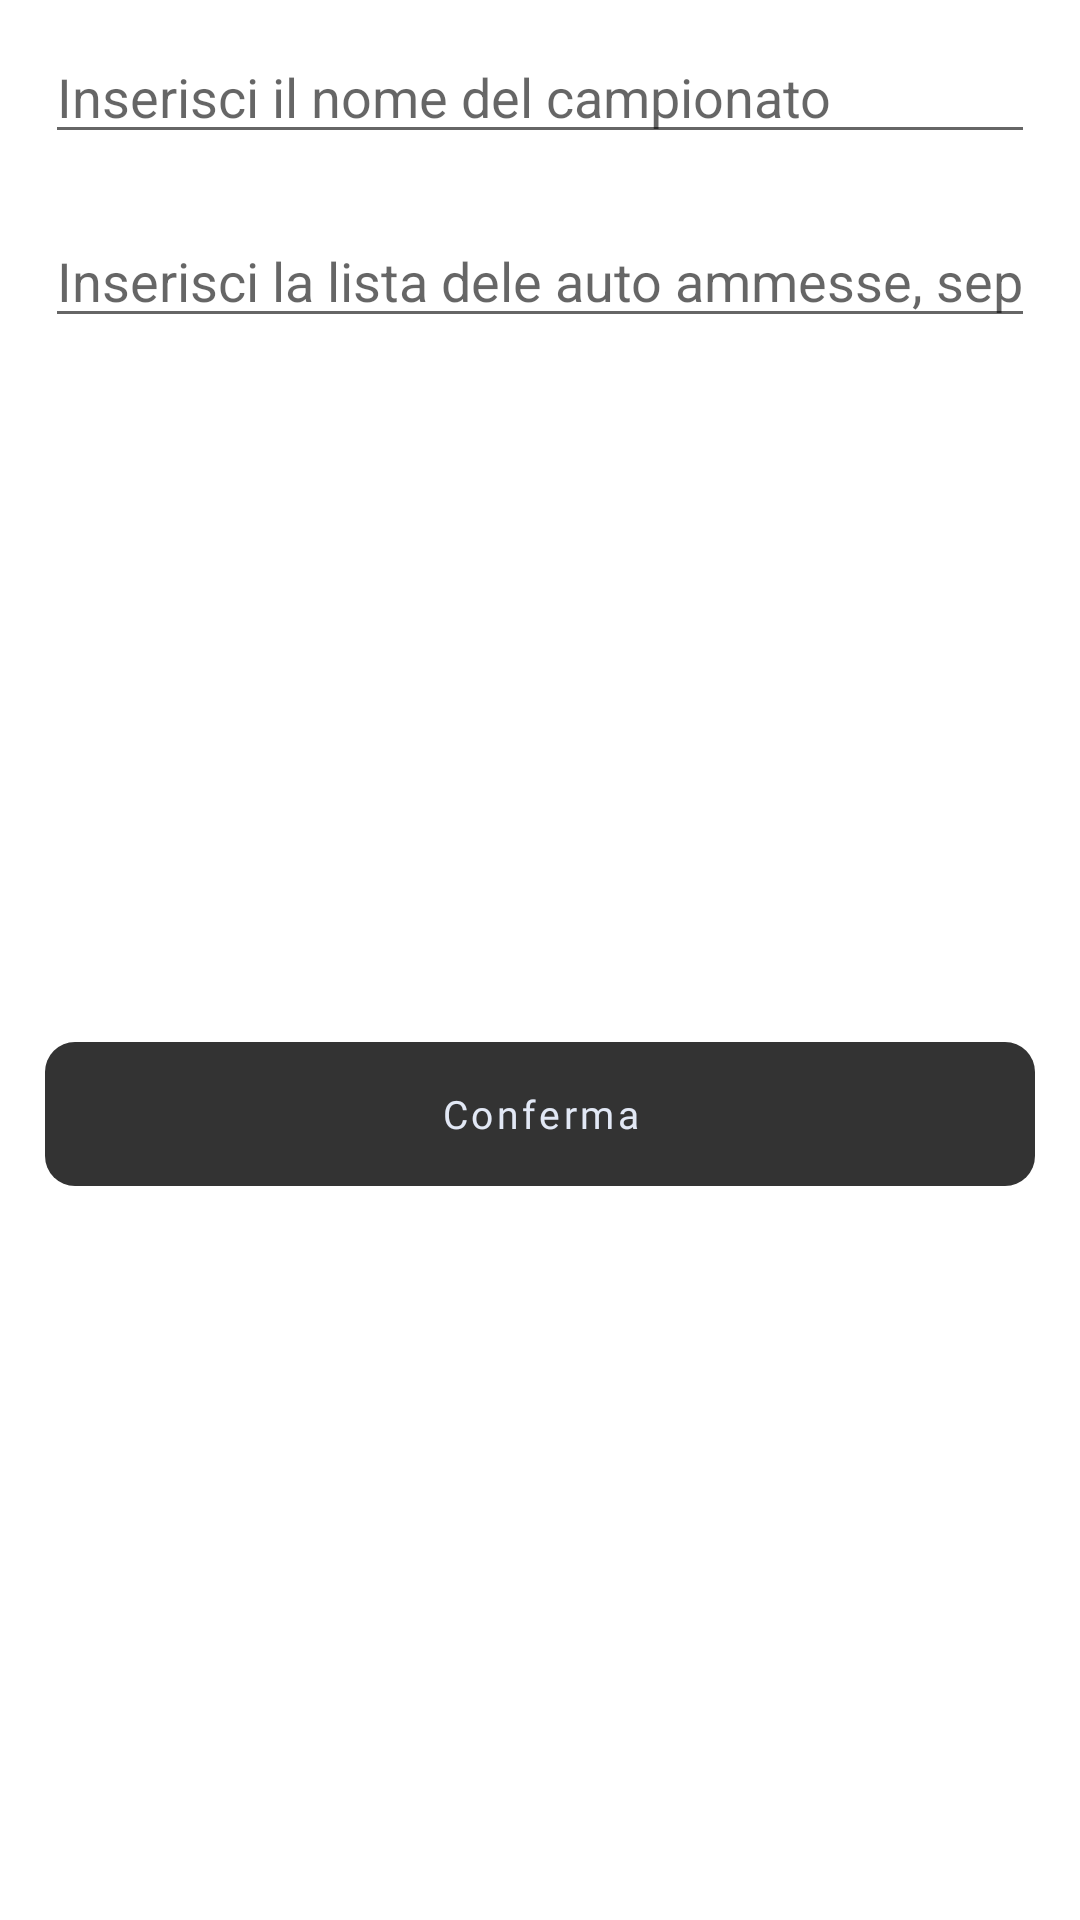

Write the Android layout XML for this screen, with the resource values it uses.
<!-- AndroidManifest.xml: application theme AppTheme -->
<!-- res/layout/activity_edit_championship.xml -->
<?xml version="1.0" encoding="utf-8"?>
<androidx.constraintlayout.widget.ConstraintLayout xmlns:android="http://schemas.android.com/apk/res/android"
                                                   xmlns:app="http://schemas.android.com/apk/res-auto"
                                                   android:layout_width="match_parent"
                                                   android:layout_height="match_parent">

    <EditText
            android:layout_width="0dp"
            android:layout_height="wrap_content"
            app:layout_constraintTop_toTopOf="parent"
            app:layout_constraintEnd_toEndOf="parent"
            app:layout_constraintStart_toStartOf="parent"
            android:layout_marginStart="15dp"
            android:layout_marginEnd="15dp"
            android:layout_marginTop="10dp"
            android:id="@+id/edit_championship_txt_name"
            android:hint="@string/edit_championship_txt_name_hint"
            android:inputType="text"
    />

    <ListView
            android:layout_width="0dp"
            android:layout_height="wrap_content"
            app:layout_constraintTop_toBottomOf="@id/edit_championship_txt_name"
            android:layout_marginTop="10dp"
            android:divider="@null"
            app:layout_constraintStart_toStartOf="@id/edit_championship_txt_name"
            app:layout_constraintEnd_toEndOf="@id/edit_championship_txt_name"
            android:id="@+id/edit_championship_lst_settings"
    />

    <EditText
            android:layout_width="0dp"
            android:layout_height="wrap_content"
            android:id="@+id/edit_championship_txt_cars"
            app:layout_constraintTop_toBottomOf="@id/edit_championship_lst_settings"
            android:layout_marginTop="10dp"
            app:layout_constraintStart_toStartOf="@id/edit_championship_txt_name"
            app:layout_constraintEnd_toEndOf="@id/edit_championship_txt_name"
            android:hint="@string/edit_championship_txt_cars_hint"
            android:inputType="text"

    />
    <com.google.android.material.button.MaterialButton
            style="@style/SimCareerButton"
            android:layout_width="0dp"
            android:layout_height="wrap_content"
            app:layout_constraintTop_toBottomOf="@id/edit_championship_txt_cars"
            app:layout_constraintEnd_toEndOf="@id/edit_championship_txt_name"
            app:layout_constraintStart_toStartOf="@id/edit_championship_txt_name"
            app:layout_constraintBottom_toBottomOf="parent"
            android:layout_marginBottom="20dp"
            android:layout_marginTop="10dp"
            android:id="@+id/edit_championship_btn_confirm"
            android:text="@string/edit_championship_btn_confirm"
    />

</androidx.constraintlayout.widget.ConstraintLayout>
<!-- resources referenced by this layout -->
<resources>
  <string name="edit_championship_btn_confirm">Conferma</string>
  <string name="edit_championship_txt_cars_hint">Inserisci la lista dele auto ammesse, separate da virgola</string>
  <string name="edit_championship_txt_name_hint">Inserisci il nome del campionato</string>
  <style name="SimCareerButton">
  
          <item name="android:textAlignment" tools:targetApi="jelly_bean_mr1">center</item>
          <item name="android:background">@drawable/rounded_button</item>
          <item name="android:backgroundTint" tools:targetApi="lollipop">@color/btn_blue_background</item>
          <item name="android:iconTint" tools:targetApi="o">@android:color/transparent</item>
          <item name="cornerRadius">@dimen/btn_corner_radius</item>
          <item name="android:textSize">@dimen/btn_text_size</item>
          <item name="android:textColor">@color/btn_text_color</item>
          <item name="strokeColor">@color/btn_stroke_color</item>
          <item name="strokeWidth">@dimen/btn_stroke_width</item>
          <item name="android:textAllCaps">false</item>
          <item name="android:fontFamily" tools:targetApi="jelly_bean">@font/arial</item>
  
      </style>
  <style name="AppTheme" parent="Theme.MaterialComponents.Light.NoActionBar">
          
          <item name="colorPrimary">@color/colorPrimary</item>
          <item name="colorPrimaryDark">@color/colorPrimaryDark</item>
      </style>
  <!-- drawable rounded_button (drawable) -->
  <?xml version="1.0" encoding="UTF-8"?>
  <selector xmlns:android="http://schemas.android.com/apk/res/android">
      <item android:state_pressed="true" >
          <shape>
              <corners
                      android:radius="10dp" />
              <padding
                      android:left="10dp"
                      android:top="10dp"
                      android:right="10dp"
                      android:bottom="10dp" />
          </shape>
      </item>
      <item>
          <shape>
              <corners
                      android:radius="10dp" />
              <padding
                      android:left="10dp"
                      android:top="10dp"
                      android:right="10dp"
                      android:bottom="10dp" />
          </shape>
      </item>
  </selector>
  <color name="btn_blue_background">#446D9F</color>
  <dimen name="btn_corner_radius">10dp</dimen>
  <dimen name="btn_text_size">13sp</dimen>
  <color name="btn_text_color">#E2E8F5</color>
  <color name="btn_stroke_color">#797979</color>
  <dimen name="btn_stroke_width">1dp</dimen>
  <color name="colorPrimary">#333333</color>
  <color name="colorPrimaryDark">#333333</color>
</resources>
